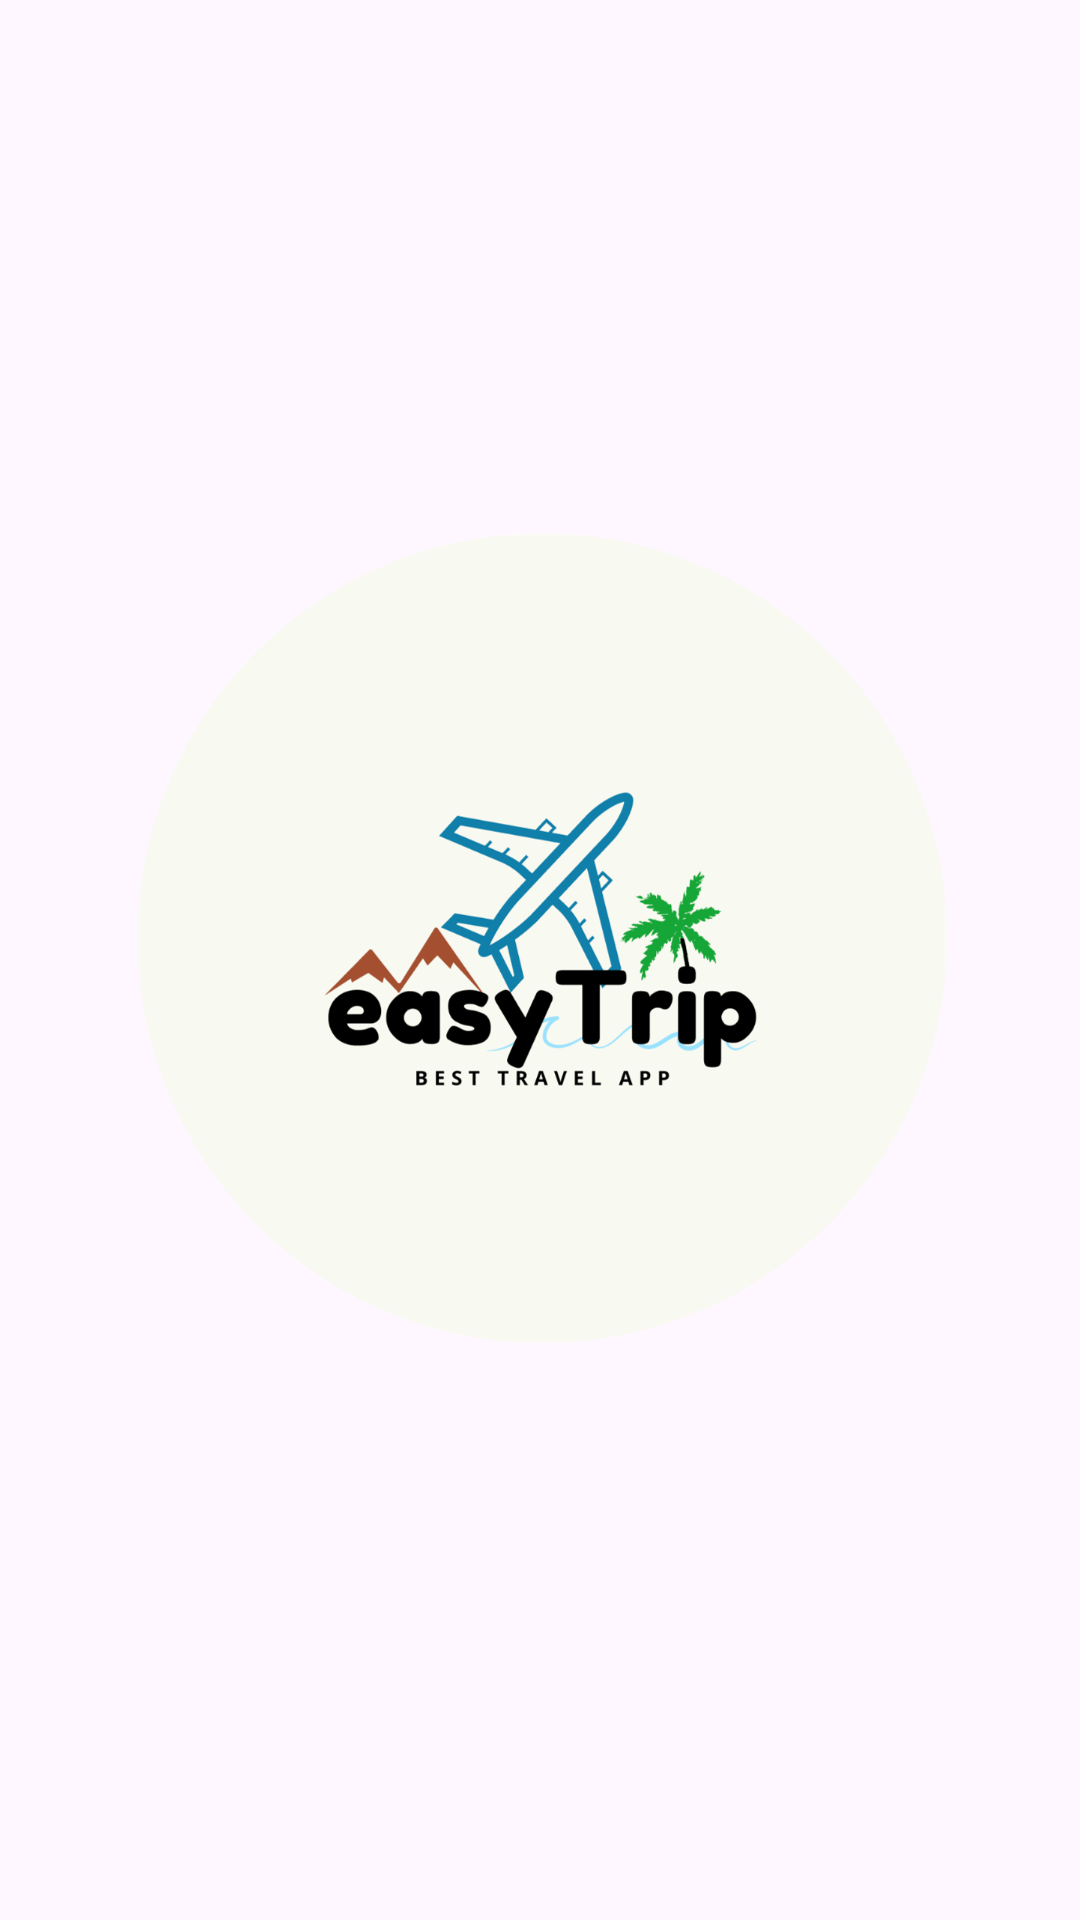

Android layout source for this screen:
<!-- AndroidManifest.xml: application theme Theme.ProgettoWebEMobile -->
<!-- res/layout/activity_main.xml -->
<?xml version="1.0" encoding="utf-8"?>
<androidx.constraintlayout.widget.ConstraintLayout xmlns:android="http://schemas.android.com/apk/res/android"
    xmlns:app="http://schemas.android.com/apk/res-auto"
    xmlns:tools="http://schemas.android.com/tools"
    android:layout_width="match_parent"
    android:layout_height="match_parent"
    tools:context=".MainActivity">


    <ImageView
        android:id="@+id/imageLogoLogin"
        android:layout_width="381dp"
        android:layout_height="270dp"
        app:layout_constraintBottom_toBottomOf="parent"
        app:layout_constraintEnd_toEndOf="parent"
        app:layout_constraintHorizontal_bias="0.49"
        app:layout_constraintStart_toStartOf="parent"
        app:layout_constraintTop_toTopOf="parent"
        app:layout_constraintVertical_bias="0.48"
        app:srcCompat="@drawable/immagine_app" />

</androidx.constraintlayout.widget.ConstraintLayout>
<!-- resources referenced by this layout -->
<resources>
  <!-- drawable immagine_app: png bitmap (drawable, 111833 bytes) -->
  <style name="Theme.ProgettoWebEMobile" parent="Base.Theme.ProgettoWebEMobile" />
  <style name="Base.Theme.ProgettoWebEMobile" parent="Theme.Material3.DayNight.NoActionBar">
          
          
      </style>
</resources>
